The GitHub repository HuiLiu1209/desinv202-tdf-2026 contains a labelled image folder "dataset" with 3 categories: bottle, mouse, phone. Examples follow, each with its label.

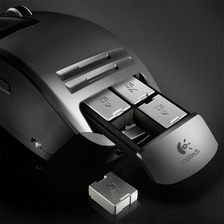
Label: mouse

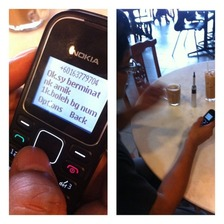
Label: phone

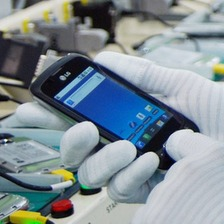
Label: phone

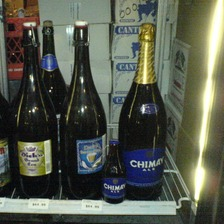
Label: bottle

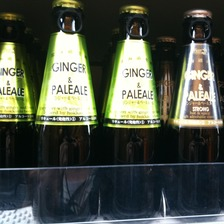
Label: bottle

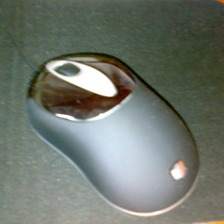
Label: mouse
